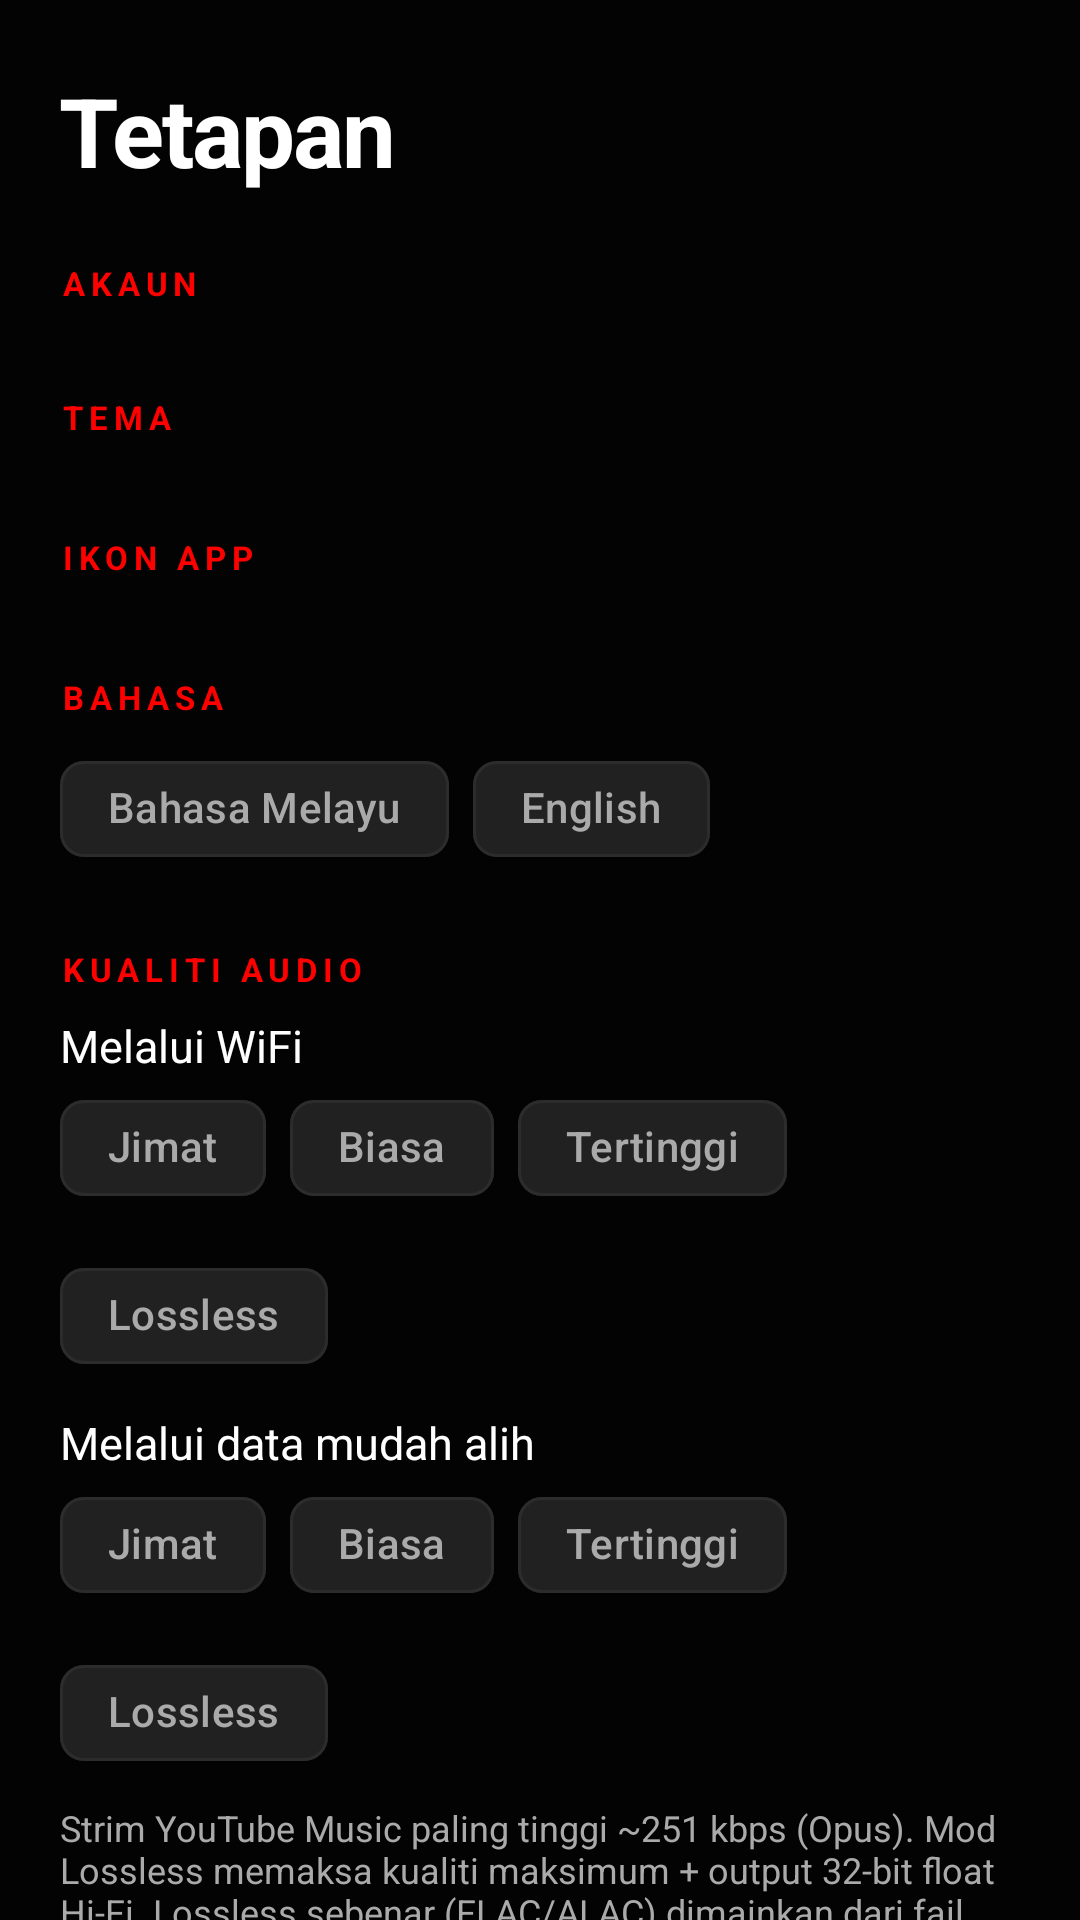

Produce the Android XML layout that renders to this screen, including the resource entries it uses.
<!-- AndroidManifest.xml: application theme Theme.MyChord.TubeAwak -->
<!-- res/layout/fragment_settings.xml -->
<?xml version="1.0" encoding="utf-8"?>
<androidx.core.widget.NestedScrollView xmlns:android="http://schemas.android.com/apk/res/android"
    xmlns:app="http://schemas.android.com/apk/res-auto"
    android:layout_width="match_parent"
    android:layout_height="match_parent"
    android:fitsSystemWindows="true">

    <LinearLayout
        android:layout_width="match_parent"
        android:layout_height="wrap_content"
        android:orientation="vertical"
        android:paddingStart="20dp"
        android:paddingEnd="20dp"
        android:paddingBottom="24dp">

        <TextView
            style="@style/Txt.Huge"
            android:layout_width="wrap_content"
            android:layout_height="wrap_content"
            android:layout_marginTop="22dp"
            android:text="@string/tab_settings" />

        <TextView style="@style/Txt.Overline" android:layout_width="wrap_content" android:layout_height="wrap_content" android:layout_marginTop="22dp" android:text="@string/acc_title" />
        <LinearLayout android:id="@+id/accountRows" android:layout_width="match_parent" android:layout_height="wrap_content" android:layout_marginTop="8dp" android:orientation="vertical" />

        <TextView style="@style/Txt.Overline" android:layout_width="wrap_content" android:layout_height="wrap_content" android:layout_marginTop="22dp" android:text="@string/set_theme" />
        <HorizontalScrollView android:layout_width="match_parent" android:layout_height="wrap_content" android:layout_marginTop="10dp" android:scrollbars="none">
            <LinearLayout android:id="@+id/themeRow" android:layout_width="wrap_content" android:layout_height="wrap_content" android:orientation="horizontal" />
        </HorizontalScrollView>

        <TextView style="@style/Txt.Overline" android:layout_width="wrap_content" android:layout_height="wrap_content" android:layout_marginTop="22dp" android:text="@string/set_icon" />
        <HorizontalScrollView android:layout_width="match_parent" android:layout_height="wrap_content" android:layout_marginTop="10dp" android:scrollbars="none">
            <LinearLayout android:id="@+id/iconRow" android:layout_width="wrap_content" android:layout_height="wrap_content" android:orientation="horizontal" />
        </HorizontalScrollView>

        <TextView style="@style/Txt.Overline" android:layout_width="wrap_content" android:layout_height="wrap_content" android:layout_marginTop="22dp" android:text="@string/set_lang" />
        <com.google.android.material.chip.ChipGroup
            android:id="@+id/langGroup"
            android:layout_width="match_parent"
            android:layout_height="wrap_content"
            android:layout_marginTop="6dp"
            app:selectionRequired="true"
            app:singleSelection="true">
            <com.google.android.material.chip.Chip android:id="@+id/langMs" style="@style/Widget.Material3.Chip.Filter" android:layout_width="wrap_content" android:layout_height="wrap_content" android:text="@string/lang_ms" />
            <com.google.android.material.chip.Chip android:id="@+id/langEn" style="@style/Widget.Material3.Chip.Filter" android:layout_width="wrap_content" android:layout_height="wrap_content" android:text="@string/lang_en" />
        </com.google.android.material.chip.ChipGroup>

        <TextView style="@style/Txt.Overline" android:layout_width="wrap_content" android:layout_height="wrap_content" android:layout_marginTop="22dp" android:text="@string/set_quality" />
        <TextView style="@style/Txt.Body" android:layout_width="wrap_content" android:layout_height="wrap_content" android:layout_marginTop="8dp" android:text="@string/q_wifi" />
        <com.google.android.material.chip.ChipGroup
            android:id="@+id/qWifi"
            android:layout_width="match_parent"
            android:layout_height="wrap_content"
            app:selectionRequired="true"
            app:singleSelection="true">
            <com.google.android.material.chip.Chip android:id="@+id/qWifi0" style="@style/Widget.Material3.Chip.Filter" android:layout_width="wrap_content" android:layout_height="wrap_content" android:text="@string/q_low" />
            <com.google.android.material.chip.Chip android:id="@+id/qWifi1" style="@style/Widget.Material3.Chip.Filter" android:layout_width="wrap_content" android:layout_height="wrap_content" android:text="@string/q_normal" />
            <com.google.android.material.chip.Chip android:id="@+id/qWifi2" style="@style/Widget.Material3.Chip.Filter" android:layout_width="wrap_content" android:layout_height="wrap_content" android:text="@string/q_high" />
            <com.google.android.material.chip.Chip android:id="@+id/qWifi3" style="@style/Widget.Material3.Chip.Filter" android:layout_width="wrap_content" android:layout_height="wrap_content" android:text="@string/q_lossless" />
        </com.google.android.material.chip.ChipGroup>
        <TextView style="@style/Txt.Body" android:layout_width="wrap_content" android:layout_height="wrap_content" android:layout_marginTop="8dp" android:text="@string/q_data" />
        <com.google.android.material.chip.ChipGroup
            android:id="@+id/qData"
            android:layout_width="match_parent"
            android:layout_height="wrap_content"
            app:selectionRequired="true"
            app:singleSelection="true">
            <com.google.android.material.chip.Chip android:id="@+id/qData0" style="@style/Widget.Material3.Chip.Filter" android:layout_width="wrap_content" android:layout_height="wrap_content" android:text="@string/q_low" />
            <com.google.android.material.chip.Chip android:id="@+id/qData1" style="@style/Widget.Material3.Chip.Filter" android:layout_width="wrap_content" android:layout_height="wrap_content" android:text="@string/q_normal" />
            <com.google.android.material.chip.Chip android:id="@+id/qData2" style="@style/Widget.Material3.Chip.Filter" android:layout_width="wrap_content" android:layout_height="wrap_content" android:text="@string/q_high" />
            <com.google.android.material.chip.Chip android:id="@+id/qData3" style="@style/Widget.Material3.Chip.Filter" android:layout_width="wrap_content" android:layout_height="wrap_content" android:text="@string/q_lossless" />
        </com.google.android.material.chip.ChipGroup>
        <TextView style="@style/Txt.Dim" android:layout_width="match_parent" android:layout_height="wrap_content" android:layout_marginTop="6dp" android:text="@string/q_note" android:textSize="12sp" />

        <TextView style="@style/Txt.Overline" android:layout_width="wrap_content" android:layout_height="wrap_content" android:layout_marginTop="22dp" android:text="@string/set_more" />
        <LinearLayout android:id="@+id/moreRows" android:layout_width="match_parent" android:layout_height="wrap_content" android:layout_marginTop="8dp" android:orientation="vertical" />

        <TextView android:id="@+id/aboutText" style="@style/Txt.Dim" android:layout_width="match_parent" android:layout_height="wrap_content" android:layout_marginTop="24dp" android:gravity="center" android:textSize="12sp" />
    </LinearLayout>
</androidx.core.widget.NestedScrollView>
<!-- resources referenced by this layout -->
<resources>
  <string name="acc_title">Akaun</string>
  <string name="lang_en">English</string>
  <string name="lang_ms">Bahasa Melayu</string>
  <string name="q_data">Melalui data mudah alih</string>
  <string name="q_high">Tertinggi</string>
  <string name="q_lossless">Lossless</string>
  <string name="q_low">Jimat</string>
  <string name="q_normal">Biasa</string>
  <string name="q_note">Strim YouTube Music paling tinggi ~251 kbps (Opus). Mod Lossless memaksa kualiti maksimum + output 32-bit float Hi-Fi. Lossless sebenar (FLAC/ALAC) dimainkan dari fail tempatan.</string>
  <string name="q_wifi">Melalui WiFi</string>
  <string name="set_icon">Ikon app</string>
  <string name="set_lang">Bahasa</string>
  <string name="set_more">Lagi</string>
  <string name="set_quality">Kualiti audio</string>
  <string name="set_theme">Tema</string>
  <string name="tab_settings">Tetapan</string>
  <style name="Txt.Body" parent="">
          <item name="android:textSize">15sp</item>
          <item name="android:textColor">?attr/mcText</item>
      </style>
  <style name="Txt.Dim" parent="">
          <item name="android:textSize">13sp</item>
          <item name="android:textColor">?attr/mcTextDim</item>
      </style>
  <style name="Txt.Huge" parent="">
          <item name="android:textSize">32sp</item>
          <item name="android:textStyle">bold</item>
          <item name="android:letterSpacing">-0.02</item>
          <item name="android:textColor">?attr/mcText</item>
      </style>
  <style name="Txt.Overline" parent="">
          <item name="android:textSize">11sp</item>
          <item name="android:letterSpacing">0.18</item>
          <item name="android:textAllCaps">true</item>
          <item name="android:textStyle">bold</item>
          <item name="android:textColor">?attr/mcAccent</item>
      </style>
  <color name="t_tubeawak_mcbg">#030303</color>
  <color name="t_tubeawak_mcsurface">#212121</color>
  <color name="t_tubeawak_mcsurface2">#2C2C2C</color>
  <color name="t_tubeawak_mctext">#FFFFFF</color>
  <color name="t_tubeawak_mctextdim">#AAAAAA</color>
  <color name="t_tubeawak_mcaccent">#FF0000</color>
  <color name="t_tubeawak_mconaccent">#FFFFFF</color>
  <color name="t_tubeawak_colorprimary">#FF0000</color>
  <color name="t_tubeawak_coloronprimary">#FFFFFF</color>
  <color name="t_tubeawak_colorsecondary">#FF0000</color>
  <color name="t_tubeawak_colorprimarycontainer">#2C2C2C</color>
  <color name="t_tubeawak_coloronprimarycontainer">#FFFFFF</color>
  <color name="t_tubeawak_colorsecondarycontainer">#2C2C2C</color>
  <color name="t_tubeawak_coloronsecondarycontainer">#FFFFFF</color>
  <color name="t_tubeawak_colorsurface">#212121</color>
  <color name="t_tubeawak_colorsurfacecontainer">#212121</color>
  <color name="t_tubeawak_colorsurfacecontainerhigh">#2C2C2C</color>
  <color name="t_tubeawak_coloronsurface">#FFFFFF</color>
  <color name="t_tubeawak_coloronsurfacevariant">#AAAAAA</color>
  <color name="t_tubeawak_coloroutline">#2C2C2C</color>
  <color name="t_tubeawak_colorbackground">#030303</color>
  <color name="t_tubeawak_windowbackground">#030303</color>
  <color name="t_tubeawak_textcolorprimary">#FFFFFF</color>
  <color name="t_tubeawak_textcolorsecondary">#AAAAAA</color>
  <color name="t_tubeawak_statusbarcolor">#030303</color>
  <color name="t_tubeawak_navigationbarcolor">#030303</color>
</resources>
